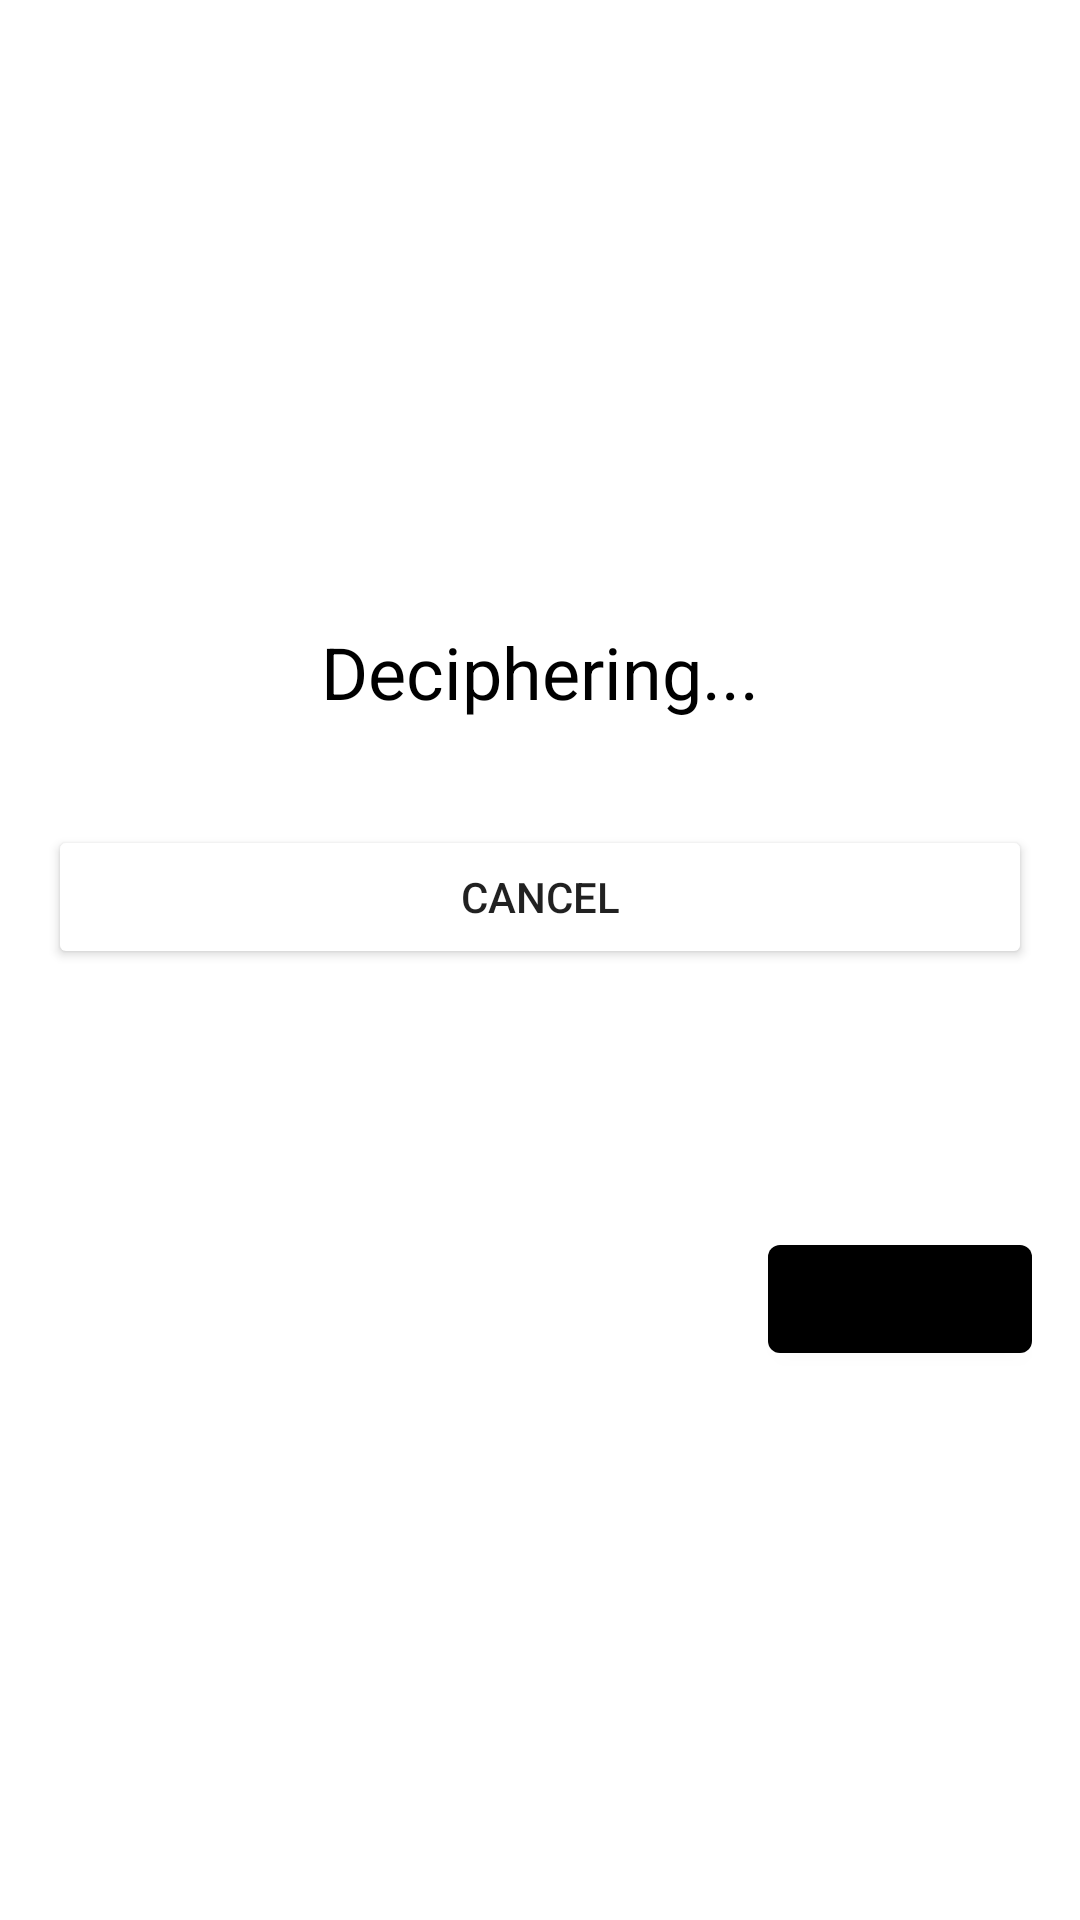

The Android layout XML behind this screen, and the referenced resources:
<!-- AndroidManifest.xml: application theme Theme.NOTHING2LOSE -->
<!-- res/layout/decrypth.xml -->
<?xml version="1.0" encoding="utf-8"?>
<LinearLayout xmlns:android="http://schemas.android.com/apk/res/android"
    xmlns:app="http://schemas.android.com/apk/res-auto"
    android:layout_width="match_parent"
    android:layout_height="match_parent"
    android:gravity="center"
    android:orientation="vertical"
    android:padding="16dp">

    <TextView
        android:id="@+id/titleText"
        android:layout_width="wrap_content"
        android:layout_height="wrap_content"
        android:text="Deciphering..."
        android:textColor="@color/black"
        android:textSize="24sp"
        android:layout_marginTop="25dp"
        android:layout_marginBottom="35dp"
        android:layout_gravity="center_horizontal"
        app:layout_constraintTop_toTopOf="parent"
        app:layout_constraintStart_toStartOf="parent"
        app:layout_constraintEnd_toEndOf="parent" />


    <Button
        android:id="@+id/cancel_button"
        android:layout_width="match_parent"
        android:layout_height="wrap_content"
        android:text="Cancel"
        android:layout_marginBottom="16sp"
        android:onClick="Cancel"
        android:backgroundTint="@color/gray"/>

    <com.google.android.material.button.MaterialButton
        android:id="@+id/logoutButton"
        android:layout_width="wrap_content"
        android:layout_height="wrap_content"
        android:layout_marginTop="70sp"
        android:textAllCaps="true"
        app:backgroundTint="@color/gray"
        app:icon="@drawable/icon_logout"
        app:iconGravity="textStart"
        android:layout_gravity="end|bottom"
        android:onClick="onLogoutClicked"/>

</LinearLayout>
<!-- resources referenced by this layout -->
<resources>
  <color name="black">#FF000000</color>
  <style name="Theme.NOTHING2LOSE" parent="Theme.MaterialComponents.DayNight.DarkActionBar">
          
          <item name="colorPrimary">@color/purple_500</item>
          <item name="colorPrimaryVariant">@color/purple_700</item>
          <item name="colorOnPrimary">@color/white</item>
          
          <item name="colorSecondary">@color/teal_200</item>
          <item name="colorSecondaryVariant">@color/teal_700</item>
          <item name="colorOnSecondary">@color/black</item>
          
          <item name="android:statusBarColor">?attr/colorPrimaryVariant</item>
          
      </style>
  <color name="purple_500">#FF6200EE</color>
  <color name="purple_700">#FF3700B3</color>
  <color name="white">#FFFFFFFF</color>
  <color name="teal_200">#FF03DAC5</color>
  <color name="teal_700">#FF018786</color>
</resources>
